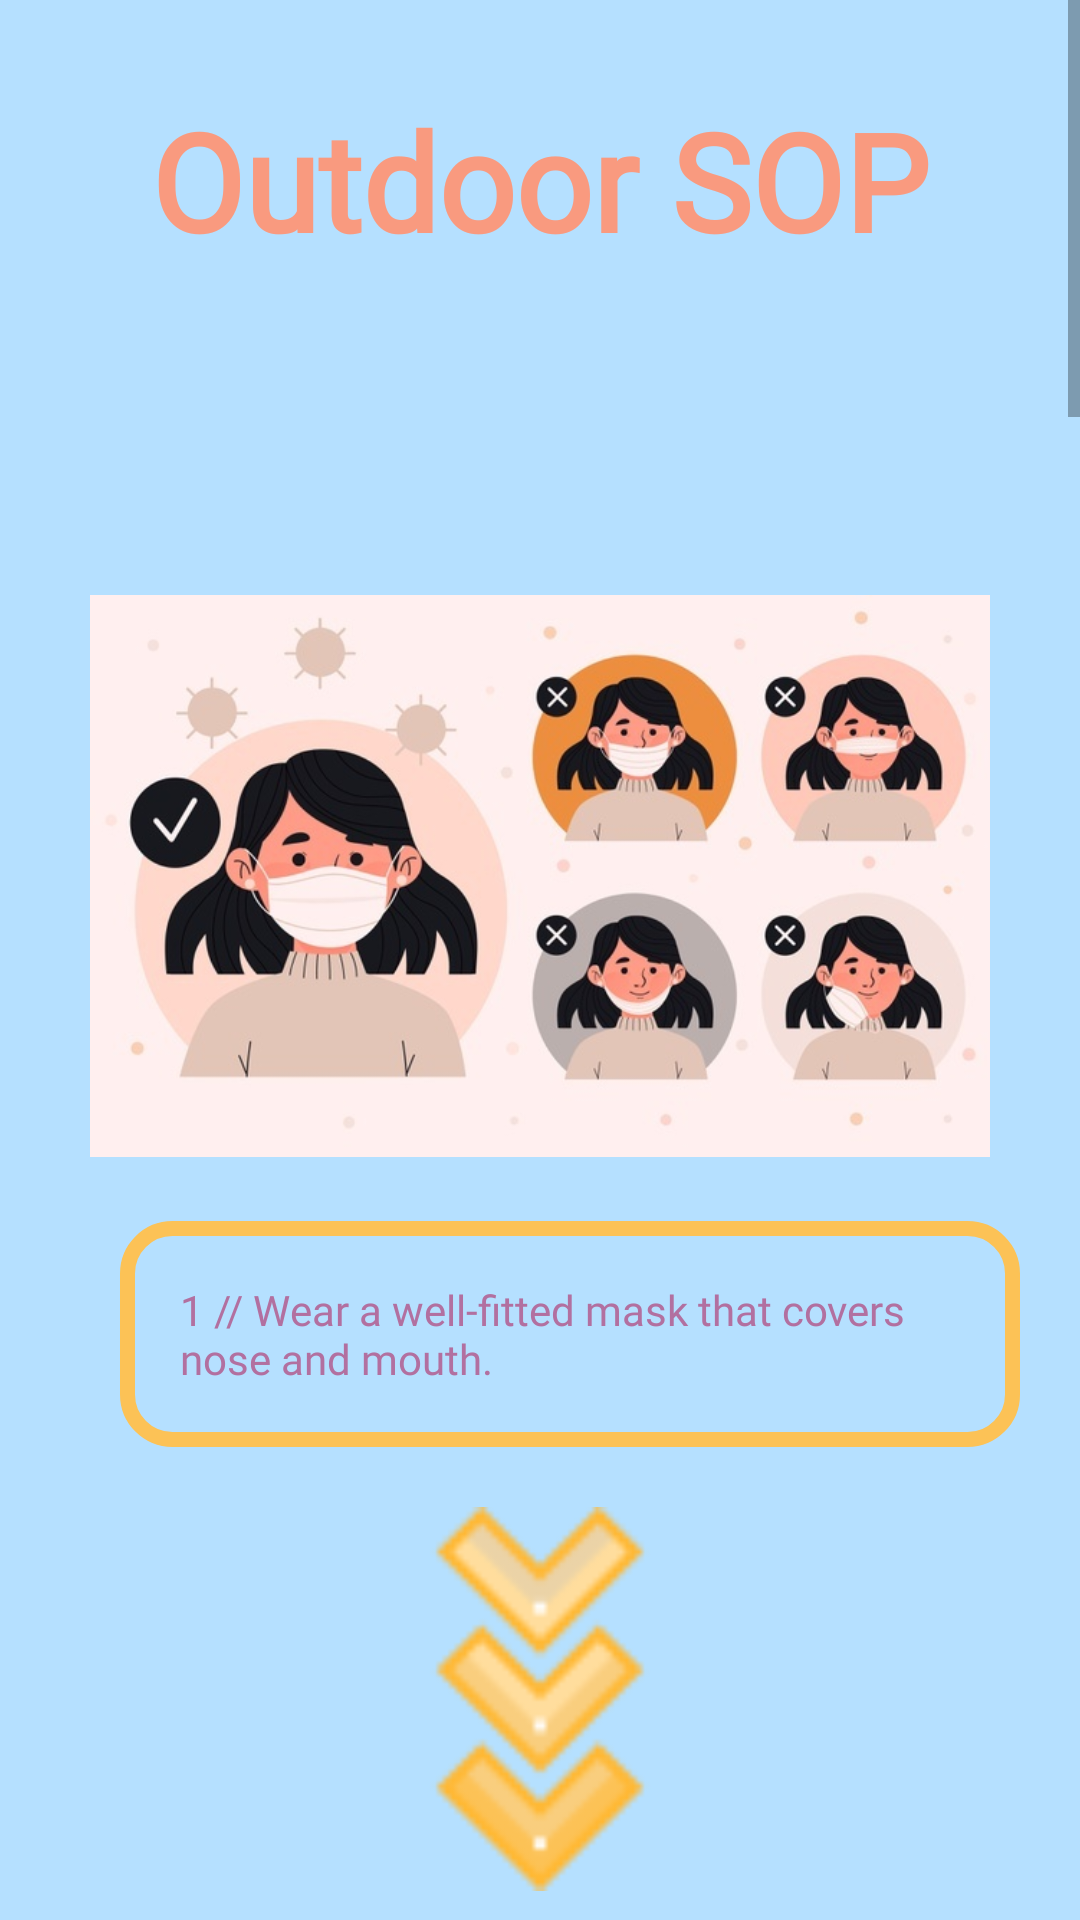

Android layout source for this screen:
<!-- AndroidManifest.xml: application theme Theme.Covidscape -->
<!-- res/layout/sop_outdoor.xml -->
<?xml version="1.0" encoding="utf-8"?>
<RelativeLayout xmlns:android="http://schemas.android.com/apk/res/android"
    xmlns:app="http://schemas.android.com/apk/res-auto"
    xmlns:tools="http://schemas.android.com/tools"
    android:layout_width="match_parent"
    android:layout_height="match_parent">


    <ScrollView
        android:layout_width="match_parent"
        android:layout_height="match_parent"
        android:layout_alignParentStart="true"
        android:layout_alignParentEnd="true"
        android:layout_centerHorizontal="true"
        android:layout_marginStart="0dp"
        android:layout_marginEnd="0dp"
        android:background="@color/lightblue">


        <LinearLayout
            android:layout_width="wrap_content"
            android:layout_height="wrap_content"
            android:gravity="center_vertical"
            android:orientation="vertical">

            <TextView
                android:id="@+id/sopxHomeTitle"
                android:layout_width="match_parent"
                android:layout_height="67dp"
                android:layout_alignParentStart="true"
                android:layout_marginTop="30dp"
                android:layout_marginStart="0dp"
                android:layout_marginEnd="0dp"
                android:fontFamily="@font/fredokaone_regular"
                android:text="@string/sop_xhome_title"
                android:textAlignment="center"
                android:textColor="@color/redorange"
                android:textSize="45dp"
                android:textStyle="bold" />

            <ImageView
                android:layout_width="300dp"
                android:layout_height="190dp"
                android:layout_gravity="center_horizontal"
                android:layout_marginTop="100dp"
                android:src="@drawable/wear_mask" />


            <TextView
                android:id="@+id/xhStep1"
                android:layout_width="300dp"
                android:layout_height="wrap_content"
                android:layout_marginHorizontal="40dp"
                android:layout_marginTop="20dp"
                android:background="@drawable/sop_xhome_steps"
                android:padding="20dp"
                android:fontFamily="@font/fredokaone_regular"
                android:text="1 // Wear a well-fitted mask that covers nose and mouth."
                android:textColor="@color/purple"/>

            <ImageView
                android:layout_width="128dp"
                android:layout_height="128dp"
                android:layout_gravity="center_horizontal"
                android:layout_marginTop="20dp"
                android:src="@drawable/scroll_yellow" />


            <ImageView
                android:layout_width="300dp"
                android:layout_height="200dp"
                android:layout_gravity="center_horizontal"
                android:layout_marginTop="100dp"
                android:src="@drawable/social_distancing" />

            <TextView
                android:id="@+id/xhStep2"
                android:layout_width="300dp"
                android:layout_height="wrap_content"
                android:layout_marginHorizontal="40dp"
                android:layout_marginTop="20dp"
                android:background="@drawable/sop_xhome_steps"
                android:padding="20dp"
                android:fontFamily="@font/fredokaone_regular"
                android:text="2 // Stay 3m away from others (it is equivalent to your parent's 2 arms length)"
                android:textColor="@color/purple" />

            <ImageView
                android:layout_width="128dp"
                android:layout_height="128dp"
                android:layout_gravity="center_horizontal"
                android:layout_marginTop="20dp"
                android:src="@drawable/scroll_yellow" />

            <ImageView
                android:layout_width="200dp"
                android:layout_height="200dp"
                android:layout_gravity="center_horizontal"
                android:layout_marginTop="100dp"
                android:src="@drawable/avoid_crowd" />

            <TextView
                android:id="@+id/xhStep3"
                android:layout_width="300dp"
                android:layout_height="wrap_content"
                android:layout_marginHorizontal="40dp"
                android:layout_marginTop="20dp"
                android:background="@drawable/sop_xhome_steps"
                android:padding="20dp"
                android:fontFamily="@font/fredokaone_regular"
                android:text="3 // Avoid crowded places and poor ventilated spaces."
                android:textColor="@color/purple" />

            <ImageView
                android:layout_width="128dp"
                android:layout_height="128dp"
                android:layout_gravity="center_horizontal"
                android:layout_marginTop="20dp"
                android:src="@drawable/scroll_yellow" />

            <ImageView
                android:layout_width="200dp"
                android:layout_height="200dp"
                android:layout_gravity="center_horizontal"
                android:layout_marginTop="100dp"
                android:src="@drawable/wash_hand" />

            <TextView
                android:id="@+id/xhStep4"
                android:layout_width="300dp"
                android:layout_height="wrap_content"
                android:layout_marginHorizontal="40dp"
                android:layout_marginTop="20dp"
                android:background="@drawable/sop_xhome_steps"
                android:padding="20dp"
                android:fontFamily="@font/fredokaone_regular"
                android:text="4 //Wash your hand often wirh soap/ handsanitizers (before food, touching faces and after using restroom, leaving a public place and touching animals)."
                android:textColor="@color/purple"/>

            <ImageView
                android:layout_width="128dp"
                android:layout_height="128dp"
                android:layout_gravity="center_horizontal"
                android:layout_marginTop="20dp"
                android:src="@drawable/scroll_yellow" />

            <ImageView
                android:layout_width="200dp"
                android:layout_height="200dp"
                android:layout_gravity="center_horizontal"
                android:layout_marginTop="100dp"
                android:src="@drawable/no_touch" />

            <TextView
                android:id="@+id/xhStep5"
                android:layout_width="300dp"
                android:layout_height="wrap_content"
                android:layout_marginHorizontal="40dp"
                android:layout_marginTop="20dp"
                android:background="@drawable/sop_xhome_steps"
                android:padding="20dp"
                android:fontFamily="@font/fredokaone_regular"
                android:text="5 // Avoid touching eyes, nose and mouth."
                android:textColor="@color/purple"/>

            <ImageButton
                android:id="@+id/xBtnNH"
                android:layout_width="64dp"
                android:layout_height="64dp"
                android:layout_gravity="center_horizontal"
                android:layout_marginTop="60dp"
                android:layout_marginBottom="150dp"
                android:background="#0000"
                app:srcCompat="@drawable/x" />

        </LinearLayout>
    </ScrollView>
</RelativeLayout>
<!-- resources referenced by this layout -->
<resources>
  <color name="lightblue">#B5E0FF</color>
  <color name="purple">#B270A0</color>
  <color name="redorange">#F99A7F</color>
  <!-- drawable avoid_crowd: jpg bitmap (drawable-v24, 56443 bytes) -->
  <!-- drawable no_touch: png bitmap (drawable-v24, 15666 bytes) -->
  <!-- drawable scroll_yellow: png bitmap (drawable-v24, 3001 bytes) -->
  <!-- drawable sop_xhome_steps (drawable-v24) -->
  <?xml version="1.0" encoding="utf-8"?>
  <shape xmlns:android="http://schemas.android.com/apk/res/android">
  
      <stroke android:width="5dp"
          android:color="@color/yellow" />
  
      <corners android:radius="15dp"/>
  </shape>
  <!-- drawable wash_hand: jpg bitmap (drawable-v24, 895719 bytes) -->
  <!-- drawable wear_mask: jpg bitmap (drawable-v24, 56562 bytes) -->
  <!-- drawable x: png bitmap (drawable-v24, 6542 bytes) -->
  <string name="sop_xhome_title">Outdoor SOP</string>
  <style name="Theme.Covidscape" parent="Theme.MaterialComponents.DayNight.NoActionBar">
          
          <item name="colorPrimary">@color/purple_500</item>
          <item name="colorPrimaryVariant">@color/purple_700</item>
          <item name="colorOnPrimary">@color/white</item>
          
          <item name="colorSecondary">@color/teal_200</item>
          <item name="colorSecondaryVariant">@color/teal_700</item>
          <item name="colorOnSecondary">@color/black</item>
          
          <item name="android:statusBarColor" tools:targetApi="l">?attr/colorPrimaryVariant</item>
          
      </style>
  <color name="yellow">#FCC256</color>
  <color name="purple_500">#FF6200EE</color>
  <color name="purple_700">#FF3700B3</color>
  <color name="white">#FFFFFFFF</color>
  <color name="teal_200">#FF03DAC5</color>
  <color name="teal_700">#FF018786</color>
  <color name="black">#FF000000</color>
</resources>
